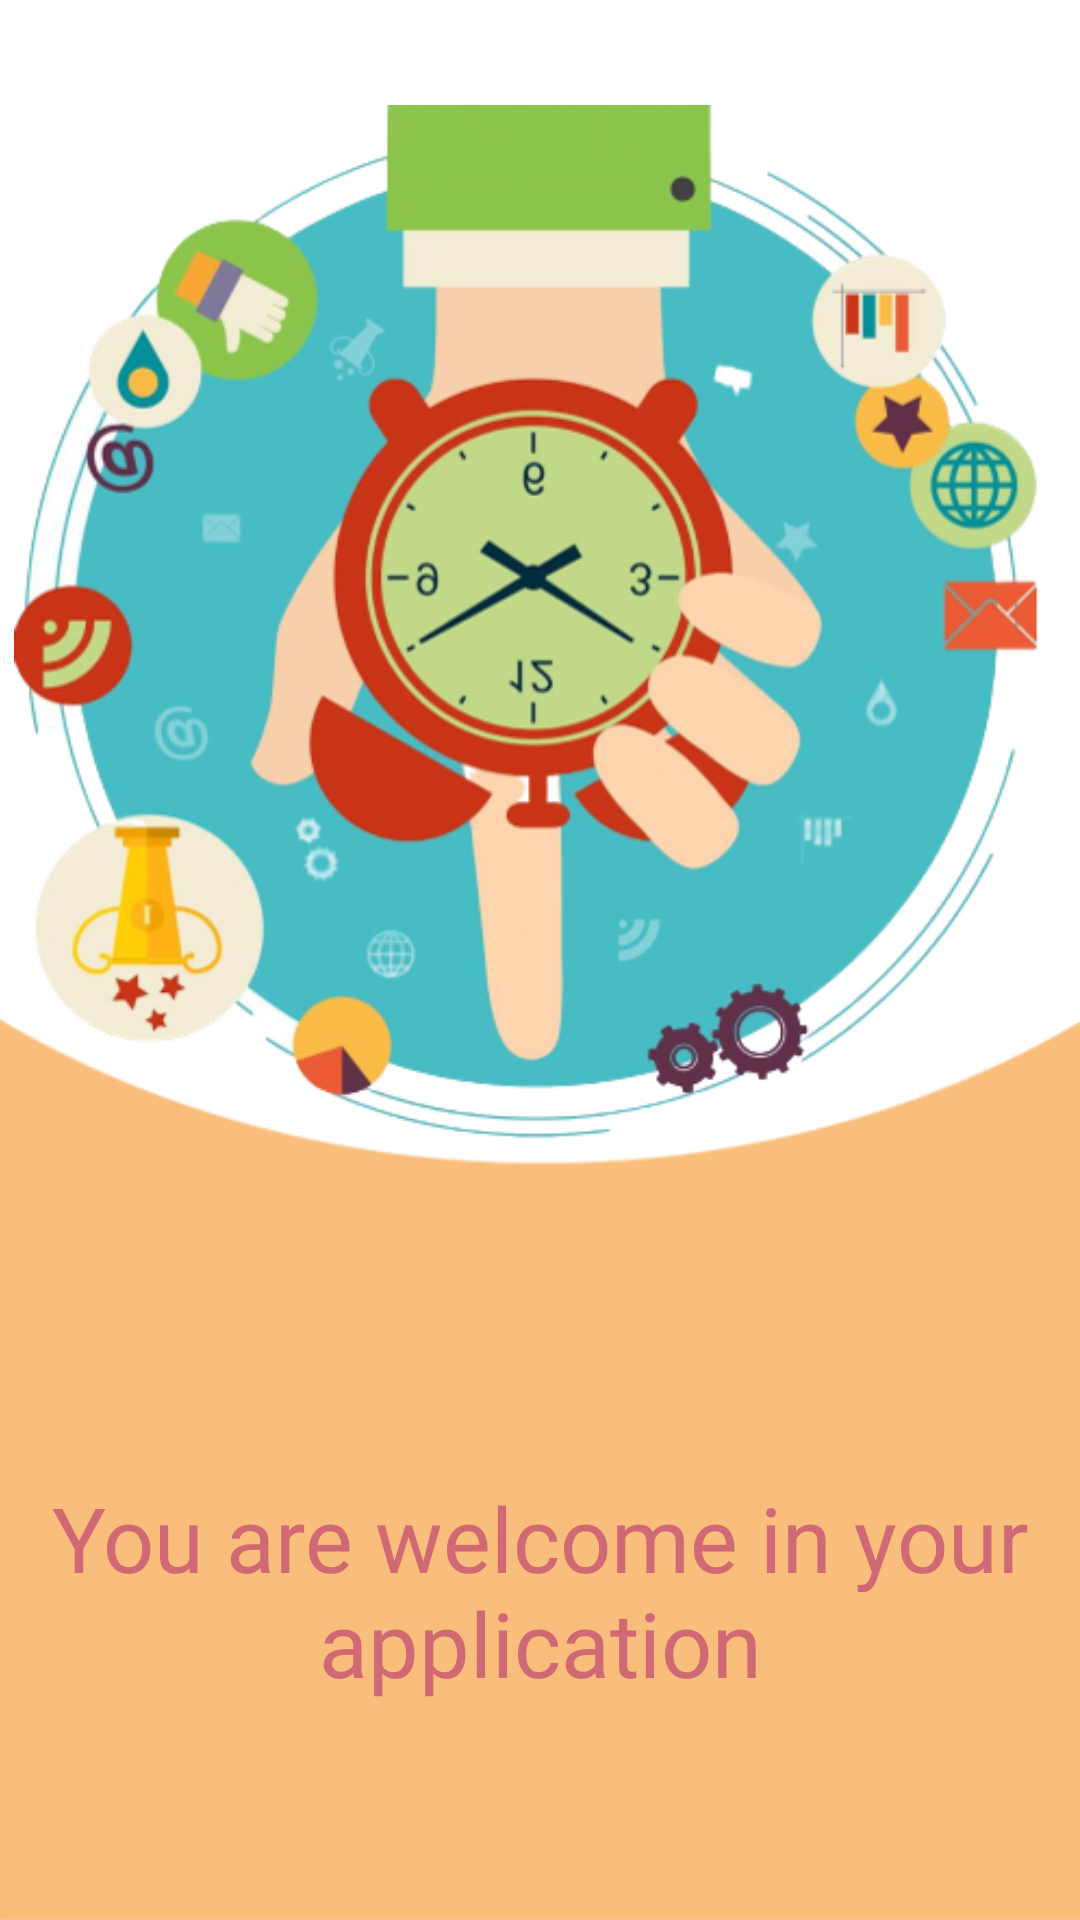

This screen was rendered from an Android layout file. Write that file and the resources it references.
<!-- AndroidManifest.xml: application theme AppTheme -->
<!-- res/layout/fragment_profile.xml -->
<?xml version="1.0" encoding="utf-8"?>

<androidx.constraintlayout.widget.ConstraintLayout xmlns:android="http://schemas.android.com/apk/res/android"
    xmlns:app="http://schemas.android.com/apk/res-auto"
    xmlns:tools="http://schemas.android.com/tools"
    android:layout_width="match_parent"
    android:layout_height="match_parent"
    android:background="@drawable/backhome"
    tools:context=".ui.FragmentProfile" >

    <ImageView
        android:id="@+id/imageView8"
        android:layout_width="351dp"
        android:layout_height="420dp"
        android:src="@drawable/time"
        app:layout_constraintBottom_toBottomOf="parent"
        app:layout_constraintEnd_toEndOf="parent"
        app:layout_constraintStart_toStartOf="parent"
        app:layout_constraintTop_toTopOf="parent"
        app:layout_constraintVertical_bias="0.0" />

    <TextView
        android:id="@+id/textView2"
        android:layout_width="wrap_content"
        android:layout_height="wrap_content"
        android:fontFamily="@font/font"
        android:text="You are welcome in your application"
        android:textAlignment="center"
        android:textColor="@color/colorbuttom"
        android:textSize="30sp"
        app:layout_constraintBottom_toBottomOf="parent"
        app:layout_constraintEnd_toEndOf="parent"
        app:layout_constraintStart_toStartOf="parent"
        app:layout_constraintTop_toBottomOf="@+id/imageView8" />
</androidx.constraintlayout.widget.ConstraintLayout>
<!-- resources referenced by this layout -->
<resources>
  <color name="colorbuttom">#D06974</color>
  <!-- drawable backhome: png bitmap (drawable-v24, 8933 bytes) -->
  <!-- drawable time: png bitmap (drawable, 279913 bytes) -->
  <style name="AppTheme" parent="Theme.AppCompat.Light.NoActionBar">
          
          <item name="colorPrimary">@color/colorPrimary</item>
          <item name="colorPrimaryDark">@color/colorPrimaryDark</item>
          <item name="colorAccent">@color/colorAccent</item>
      </style>
  <color name="colorPrimary">#F9BE7C</color>
  <color name="colorPrimaryDark">#F9BE7C</color>
  <color name="colorAccent">#FFF8EB</color>
</resources>
